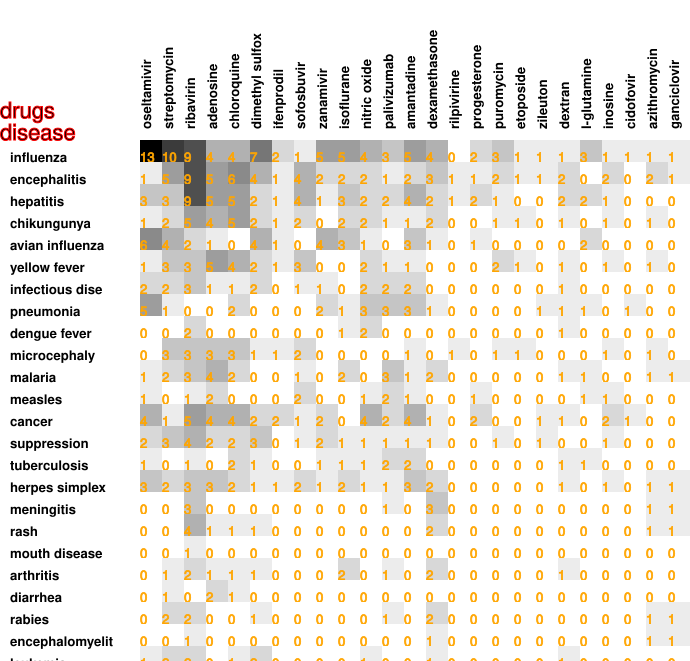

The data file committed next to this chart (first rows):
13, 10, 9, 4, 4, 7, 2, 1, 5, 5, 4, 3, 5, 4, 0, 2, 3, 1, 1, 1, 3, 1, 1, 1
1, 5, 9, 5, 6, 4, 1, 4, 2, 2, 2, 1, 2, 3, 1, 1, 2, 1, 1, 2, 0, 2, 0, 2
3, 3, 9, 5, 5, 2, 1, 4, 1, 3, 2, 2, 4, 2, 1, 2, 1, 0, 0, 2, 2, 1, 0, 0
1, 2, 5, 4, 5, 2, 1, 2, 0, 2, 2, 1, 1, 2, 0, 0, 1, 1, 0, 1, 0, 1, 0, 1
6, 4, 2, 1, 0, 4, 1, 0, 4, 3, 1, 0, 3, 1, 0, 1, 0, 0, 0, 0, 2, 0, 0, 0
1, 3, 3, 5, 4, 2, 1, 3, 0, 0, 2, 1, 1, 0, 0, 0, 2, 1, 0, 1, 0, 1, 0, 1
2, 2, 3, 1, 1, 2, 0, 1, 1, 0, 2, 2, 2, 0, 0, 0, 0, 0, 0, 1, 0, 0, 0, 0
5, 1, 0, 0, 2, 0, 0, 0, 2, 1, 3, 3, 3, 1, 0, 0, 0, 0, 1, 1, 1, 0, 1, 0
0, 0, 2, 0, 0, 0, 0, 0, 0, 1, 2, 0, 0, 0, 0, 0, 0, 0, 0, 1, 0, 0, 0, 0
0, 3, 3, 3, 3, 1, 1, 2, 0, 0, 0, 0, 1, 0, 1, 0, 1, 1, 0, 0, 0, 1, 0, 1
1, 2, 3, 4, 2, 0, 0, 1, 0, 2, 0, 3, 1, 2, 0, 0, 0, 0, 0, 1, 1, 0, 0, 1
1, 0, 1, 2, 0, 0, 0, 2, 0, 0, 1, 2, 1, 0, 0, 1, 0, 0, 0, 0, 1, 1, 0, 0
4, 1, 5, 4, 4, 2, 2, 1, 2, 0, 4, 2, 4, 1, 0, 2, 0, 0, 1, 1, 0, 2, 1, 0
2, 3, 4, 2, 2, 3, 0, 1, 2, 1, 1, 1, 1, 1, 0, 0, 1, 0, 1, 0, 0, 1, 0, 0
1, 0, 1, 0, 2, 1, 0, 0, 1, 1, 1, 2, 2, 0, 0, 0, 0, 0, 0, 1, 1, 0, 0, 0
3, 2, 3, 3, 2, 1, 1, 2, 1, 2, 1, 1, 3, 2, 0, 0, 0, 0, 0, 1, 0, 1, 0, 1
0, 0, 3, 0, 0, 0, 0, 0, 0, 0, 0, 1, 0, 3, 0, 0, 0, 0, 0, 0, 0, 0, 0, 1
0, 0, 4, 1, 1, 1, 0, 0, 0, 0, 0, 0, 0, 2, 0, 0, 0, 0, 0, 0, 0, 0, 0, 1
0, 0, 1, 0, 0, 0, 0, 0, 0, 0, 0, 0, 0, 0, 0, 0, 0, 0, 0, 0, 0, 0, 0, 0
0, 1, 2, 1, 1, 1, 0, 0, 0, 2, 0, 1, 0, 2, 0, 0, 0, 0, 0, 1, 0, 0, 0, 0
0, 1, 0, 2, 1, 0, 0, 0, 0, 0, 0, 0, 0, 0, 0, 0, 0, 0, 0, 0, 0, 0, 0, 0
0, 2, 2, 0, 0, 1, 0, 0, 0, 0, 0, 1, 0, 2, 0, 0, 0, 0, 0, 0, 0, 0, 0, 1
0, 0, 1, 0, 0, 0, 0, 0, 0, 0, 0, 0, 0, 1, 0, 0, 0, 0, 0, 0, 0, 0, 0, 1
1, 2, 2, 0, 1, 2, 0, 0, 0, 0, 1, 0, 0, 1, 0, 0, 0, 0, 0, 1, 0, 0, 0, 0
0, 1, 1, 2, 2, 1, 0, 1, 0, 0, 1, 1, 0, 0, 0, 0, 0, 0, 0, 1, 0, 0, 0, 0
